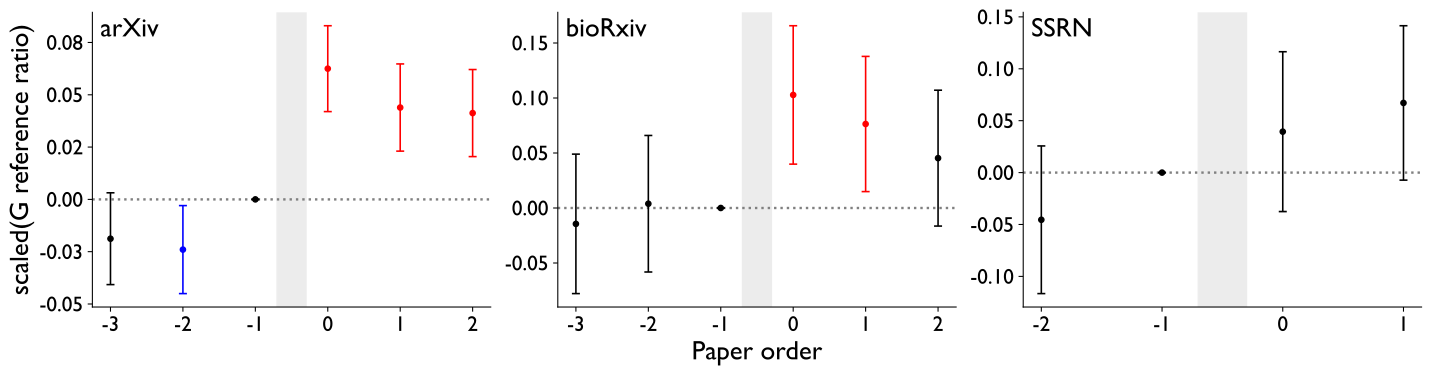

Values plotted in this chart, from the file beside it:
ri, estimate, conf_low, conf_high, dataset
-3, -0.0188, -0.04074, 0.003141, Arxiv
-2, -0.024, -0.04505, -0.002958, Arxiv
-1, 0.0, 0.0, 0.0, Arxiv
0, 0.06249, 0.04196, 0.08301, Arxiv
1, 0.0439, 0.02306, 0.06474, Arxiv
2, 0.04126, 0.02046, 0.06205, Arxiv
-3, -0.01446, -0.07787, 0.04896, Biorxiv
-2, 0.00387, -0.05819, 0.06593, Biorxiv
-1, 0.0, 0.0, 0.0, Biorxiv
0, 0.1028, 0.03986, 0.1657, Biorxiv
1, 0.07637, 0.01489, 0.1378, Biorxiv
2, 0.04533, -0.01642, 0.1071, Biorxiv
-2, -0.04546, -0.1166, 0.02569, SSRN
-1, 0.0, 0.0, 0.0, SSRN
0, 0.03943, -0.03755, 0.1164, SSRN
1, 0.0671, -0.007292, 0.1415, SSRN
